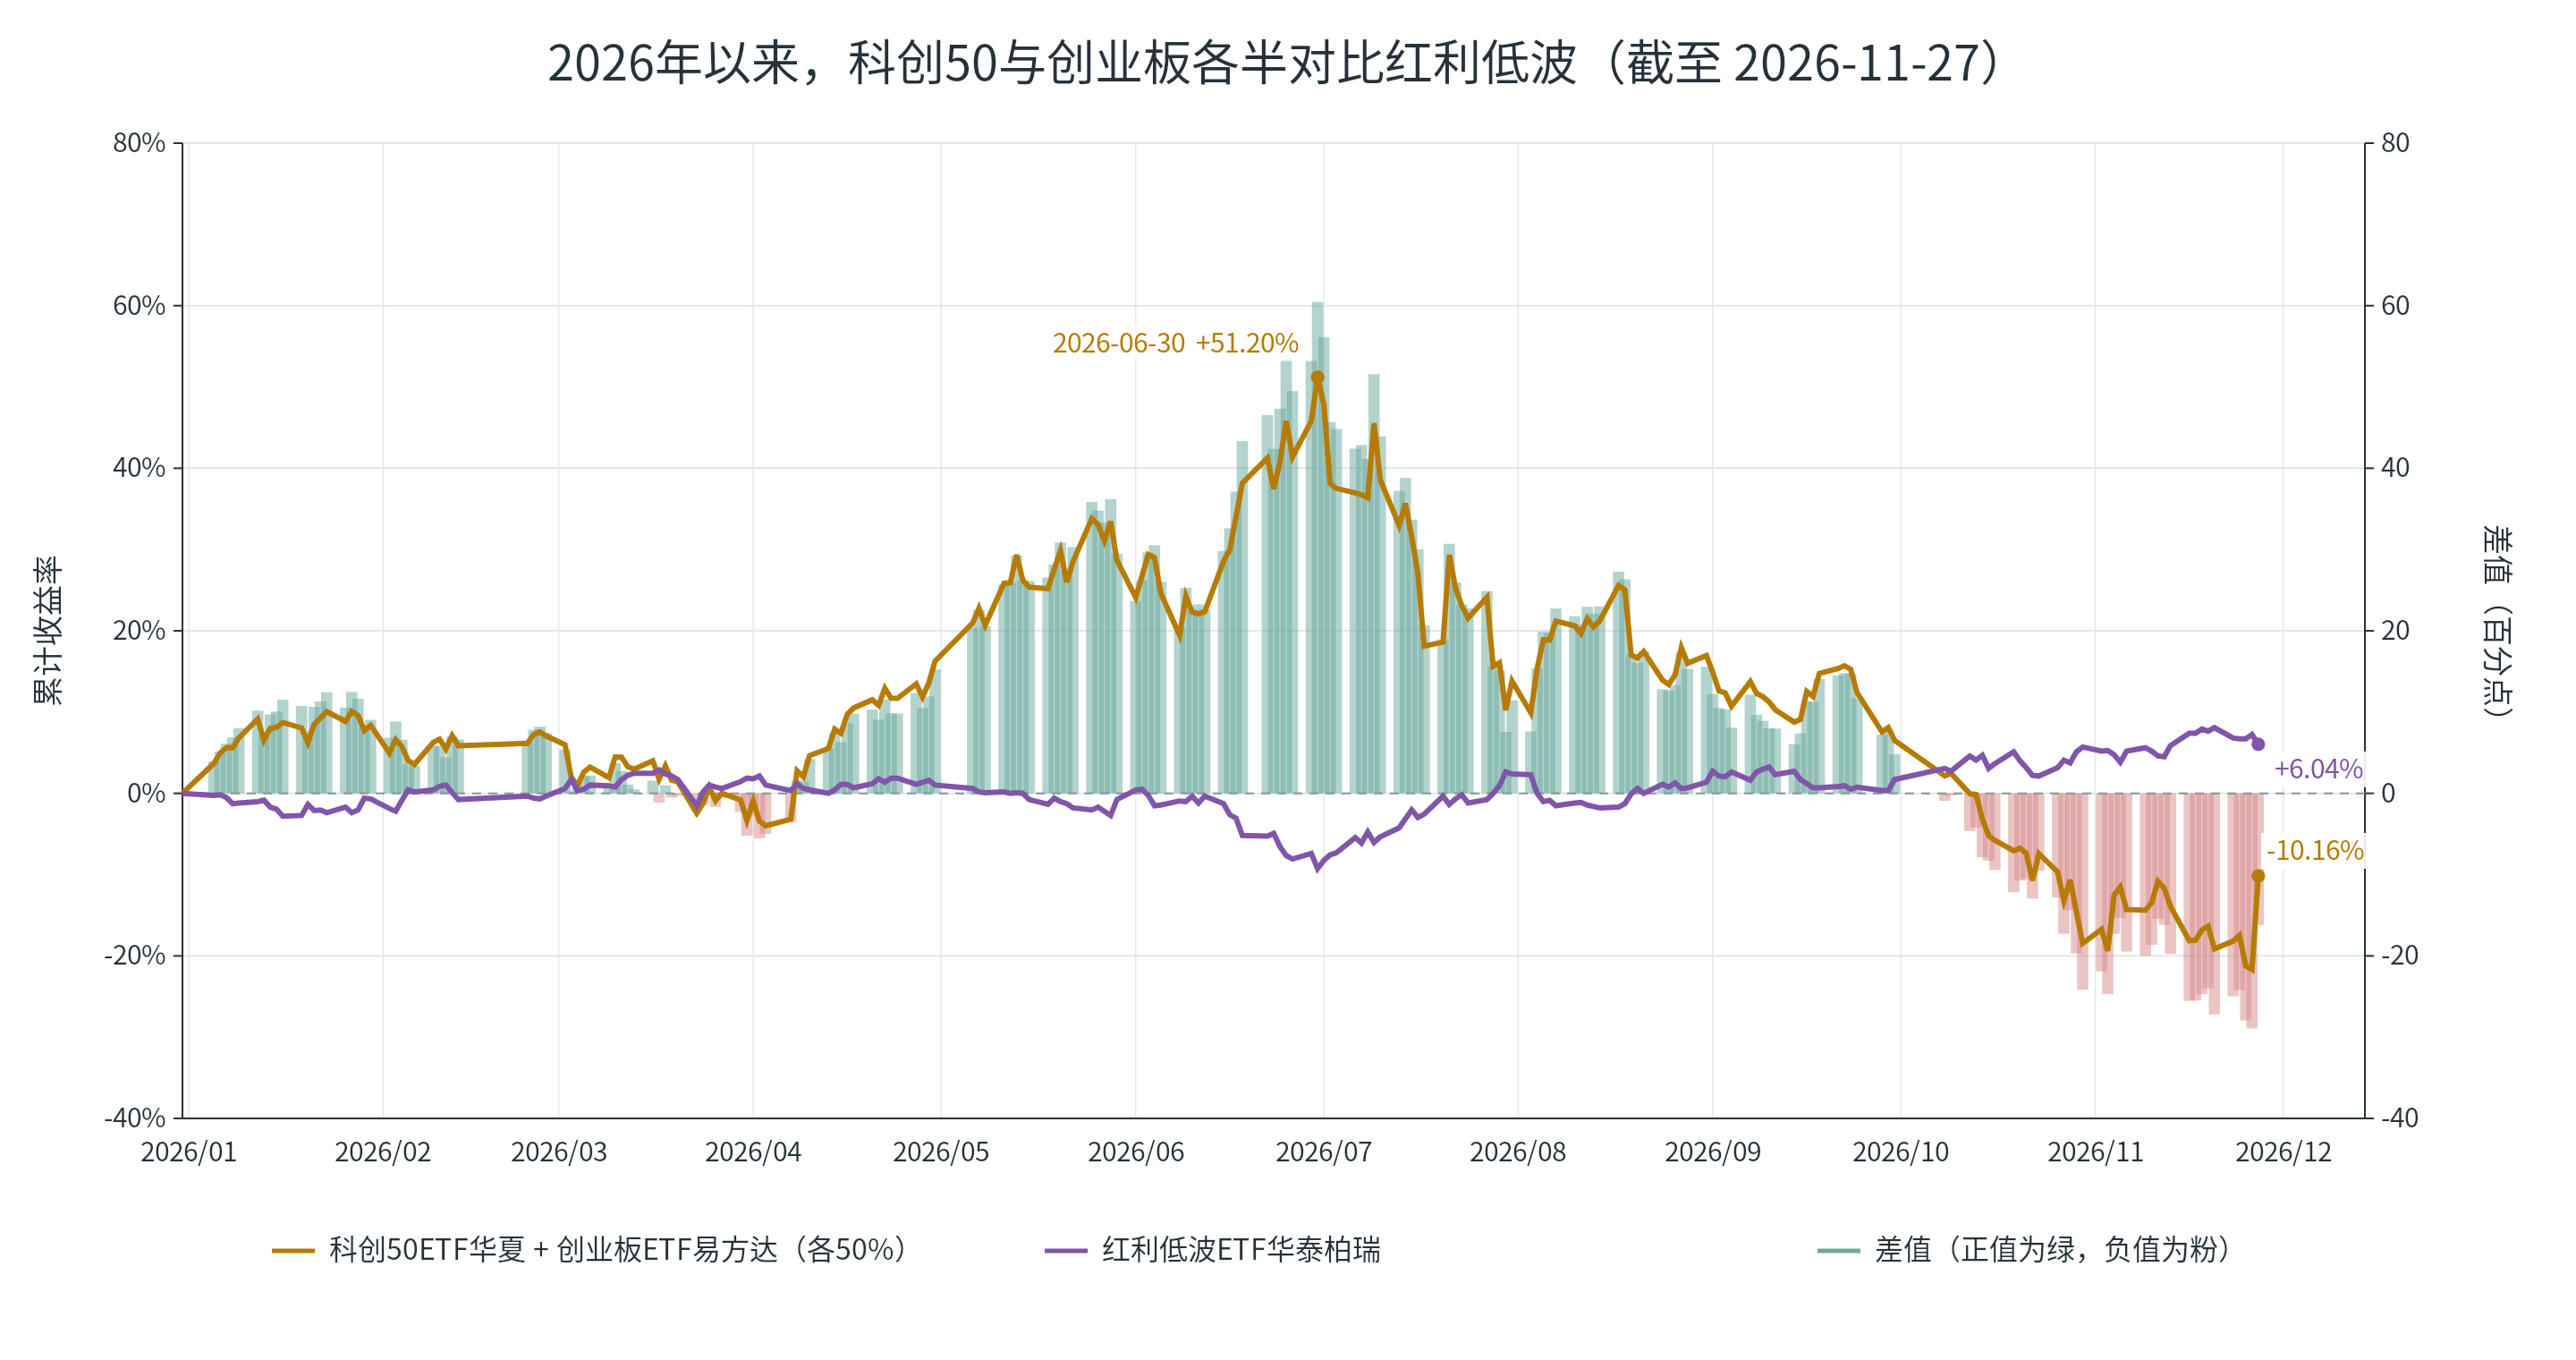

The file beside this chart, header and first rows:
日期, 科创50ETF华夏_前复权收盘价, 创业板ETF易方达_前复权收盘价, 红利低波ETF华泰柏瑞_前复权收盘价, 科创50与创业板各半_累计收益率, 红利低波_累计收益率, 成长组合减红利低波_差值百分点
2025-12-31, 1.417, 3.186, 1.176, 0, 0, 0
2026-01-05, 1.479, 3.281, 1.173, 0.03679, -0.002551, 3.934
2026-01-06, 1.505, 3.303, 1.174, 0.04941, -0.001701, 5.111
2026-01-07, 1.52, 3.311, 1.17, 0.05596, -0.005102, 6.106
2026-01-08, 1.531, 3.287, 1.161, 0.05608, -0.01276, 6.883
2026-01-09, 1.554, 3.314, 1.162, 0.06843, -0.0119, 8.033
2026-01-12, 1.594, 3.371, 1.164, 0.09149, -0.0102, 10.17
2026-01-13, 1.549, 3.306, 1.166, 0.06541, -0.008503, 7.391
2026-01-14, 1.579, 3.332, 1.156, 0.08008, -0.01701, 9.708
2026-01-15, 1.573, 3.352, 1.153, 0.0811, -0.01956, 10.07
2026-01-16, 1.593, 3.346, 1.143, 0.08721, -0.02806, 11.53
2026-01-19, 1.586, 3.318, 1.144, 0.08035, -0.02721, 10.76
2026-01-20, 1.56, 3.263, 1.16, 0.06254, -0.01361, 7.615
2026-01-21, 1.616, 3.281, 1.151, 0.08513, -0.02126, 10.64
2026-01-22, 1.622, 3.315, 1.152, 0.09258, -0.02041, 11.3
2026-01-23, 1.635, 3.337, 1.148, 0.1006, -0.02381, 12.44
2026-01-26, 1.615, 3.305, 1.156, 0.08854, -0.01701, 10.55
2026-01-27, 1.64, 3.327, 1.148, 0.1008, -0.02381, 12.46
2026-01-28, 1.635, 3.307, 1.152, 0.09591, -0.02041, 11.63
2026-01-29, 1.589, 3.292, 1.169, 0.07733, -0.005952, 8.328
2026-01-30, 1.588, 3.335, 1.168, 0.08372, -0.006803, 9.053
2026-02-02, 1.528, 3.252, 1.154, 0.04953, -0.01871, 6.823
2026-02-03, 1.548, 3.313, 1.15, 0.06616, -0.02211, 8.826
2026-02-04, 1.531, 3.297, 1.166, 0.05765, -0.008503, 6.615
2026-02-05, 1.508, 3.238, 1.181, 0.04027, 0.004252, 3.602
2026-02-06, 1.499, 3.229, 1.178, 0.03568, 0.001701, 3.398
2026-02-09, 1.535, 3.321, 1.181, 0.06282, 0.004252, 5.857
2026-02-10, 1.55, 3.311, 1.186, 0.06655, 0.008503, 5.804
2026-02-11, 1.533, 3.273, 1.188, 0.05459, 0.0102, 4.438
2026-02-12, 1.559, 3.319, 1.177, 0.07098, 0.0008503, 7.013
2026-02-13, 1.548, 3.265, 1.167, 0.05862, -0.007653, 6.628
2026-02-24, 1.543, 3.295, 1.172, 0.06157, -0.003401, 6.497
2026-02-25, 1.552, 3.344, 1.169, 0.07243, -0.005952, 7.838
2026-02-26, 1.564, 3.336, 1.168, 0.07541, -0.006803, 8.221
2026-02-27, 1.566, 3.301, 1.172, 0.07062, -0.003401, 7.402
2026-03-02, 1.544, 3.282, 1.183, 0.05988, 0.005952, 5.393
2026-03-03, 1.464, 3.205, 1.196, 0.01957, 0.01701, 0.2559
2026-03-04, 1.459, 3.154, 1.18, 0.009798, 0.003401, 0.6397
2026-03-05, 1.482, 3.206, 1.182, 0.02607, 0.005102, 2.097
2026-03-06, 1.491, 3.225, 1.188, 0.03223, 0.0102, 2.203
2026-03-09, 1.465, 3.201, 1.187, 0.01929, 0.009354, 0.9937
2026-03-10, 1.495, 3.296, 1.185, 0.04479, 0.007653, 3.713
2026-03-11, 1.477, 3.335, 1.196, 0.04456, 0.01701, 2.755
2026-03-12, 1.456, 3.308, 1.202, 0.03291, 0.02211, 1.08
2026-03-13, 1.45, 3.3, 1.205, 0.02954, 0.02466, 0.4875
2026-03-16, 1.458, 3.349, 1.205, 0.04005, 0.02466, 1.539
2026-03-17, 1.428, 3.273, 1.21, 0.01753, 0.02891, -1.138
2026-03-18, 1.445, 3.338, 1.204, 0.03373, 0.02381, 0.9925
2026-03-19, 1.411, 3.303, 1.201, 0.01624, 0.02126, -0.5014
2026-03-20, 1.388, 3.341, 1.196, 0.01409, 0.01701, -0.2915
2026-03-23, 1.329, 3.228, 1.158, -0.02446, -0.01531, -0.9154
2026-03-24, 1.359, 3.237, 1.178, -0.01246, 0.001701, -1.416
2026-03-25, 1.385, 3.307, 1.188, 0.007698, 0.0102, -0.2506
2026-03-26, 1.357, 3.263, 1.185, -0.009087, 0.007653, -1.674
2026-03-27, 1.37, 3.293, 1.183, 0.0002079, 0.005952, -0.5744
2026-03-30, 1.359, 3.264, 1.193, -0.008225, 0.01446, -2.268
2026-03-31, 1.324, 3.182, 1.198, -0.03344, 0.01871, -5.215
2026-04-01, 1.369, 3.232, 1.197, -0.009718, 0.01786, -2.758
2026-04-02, 1.33, 3.164, 1.201, -0.03415, 0.02126, -5.541
2026-04-03, 1.324, 3.141, 1.188, -0.03988, 0.0102, -5.008
... 159 more rows
